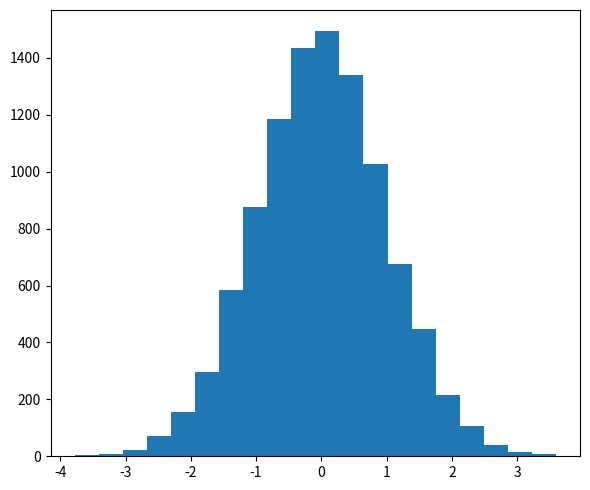

Generate this figure with matplotlib:
import matplotlib.pyplot as plt
import numpy as np
from matplotlib import colors
from matplotlib.ticker import PercentFormatter

# Creating dataset
np.random.seed(23685752)
n_points = 10000
n_bins = 20

# Creating distribution
x = np.random.randn(n_points)
y = .8 ** x + np.random.randn(10000) + 25

# Creating hostogram
fig, axs = plt.subplots(1, 1,
                        figsize=(6, 5),
                        tight_layout = True)
axs.hist(x, bins = n_bins)
plt.show()